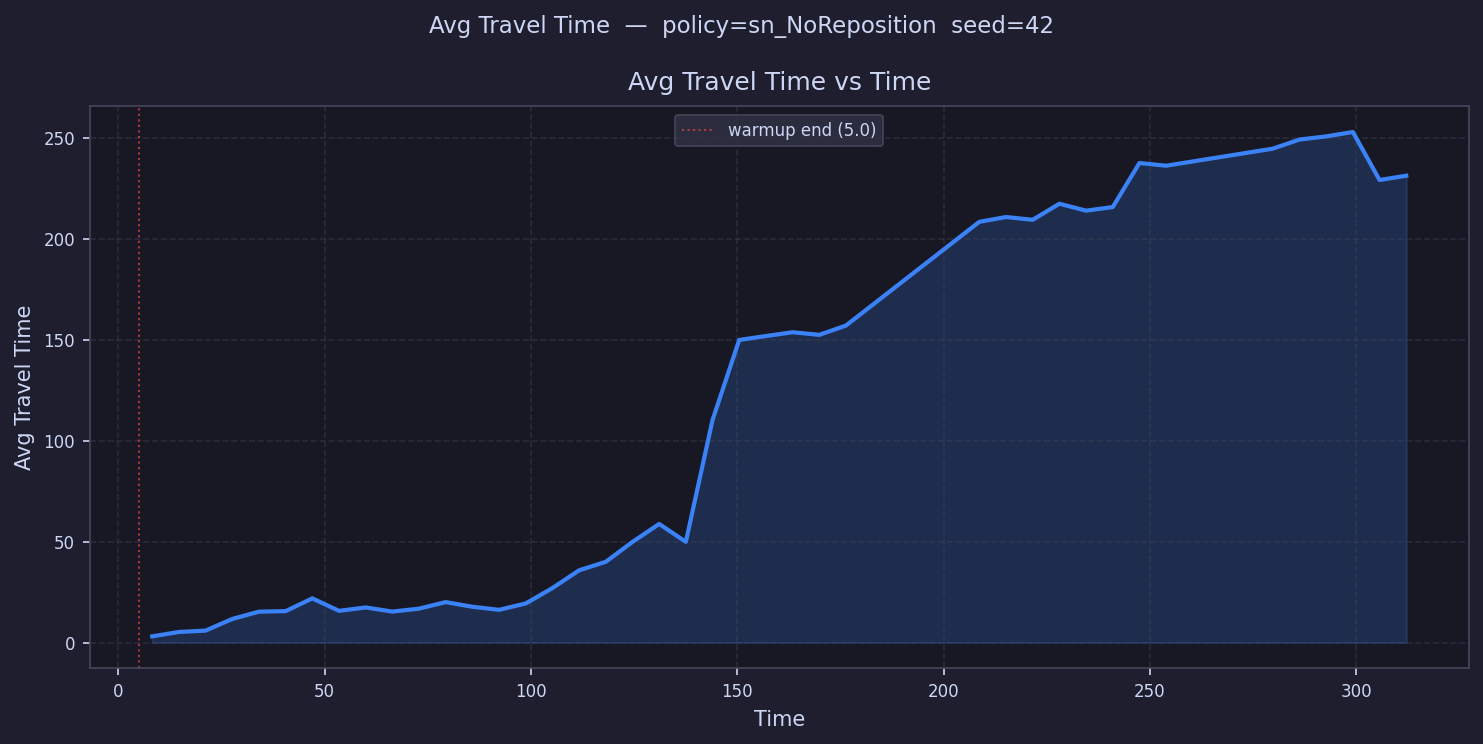

The table this chart was drawn from, first rows:
time, avg_travel_time
8.233, 3.069
14.7, 5.249
21.16, 5.921
27.63, 11.69
34.1, 15.31
40.56, 15.58
47.03, 21.89
53.49, 15.71
59.96, 17.39
66.42, 15.34
72.89, 16.8
79.36, 20.04
85.82, 17.74
92.29, 16.21
98.75, 19.38
105.2, 27.01
111.7, 35.8
118.2, 40.02
124.6, 49.87
131.1, 58.77
137.5, 49.9
144, 110.3
150.5, 149.9
156.9, 151.9
163.4, 153.8
169.9, 152.5
176.3, 157.1
182.8, 
189.3, 
195.7, 
202.2, 
208.7, 208.5
215.1, 210.8
221.6, 209.5
228.1, 217.4
234.5, 214
241, 215.8
247.5, 237.6
253.9, 236.3
260.4, 
266.9, 
273.3, 
279.8, 244.7
286.3, 249.2
292.7, 250.8
299.2, 253
305.7, 229.2
312.1, 231.3
318.6, 
325.1, 
